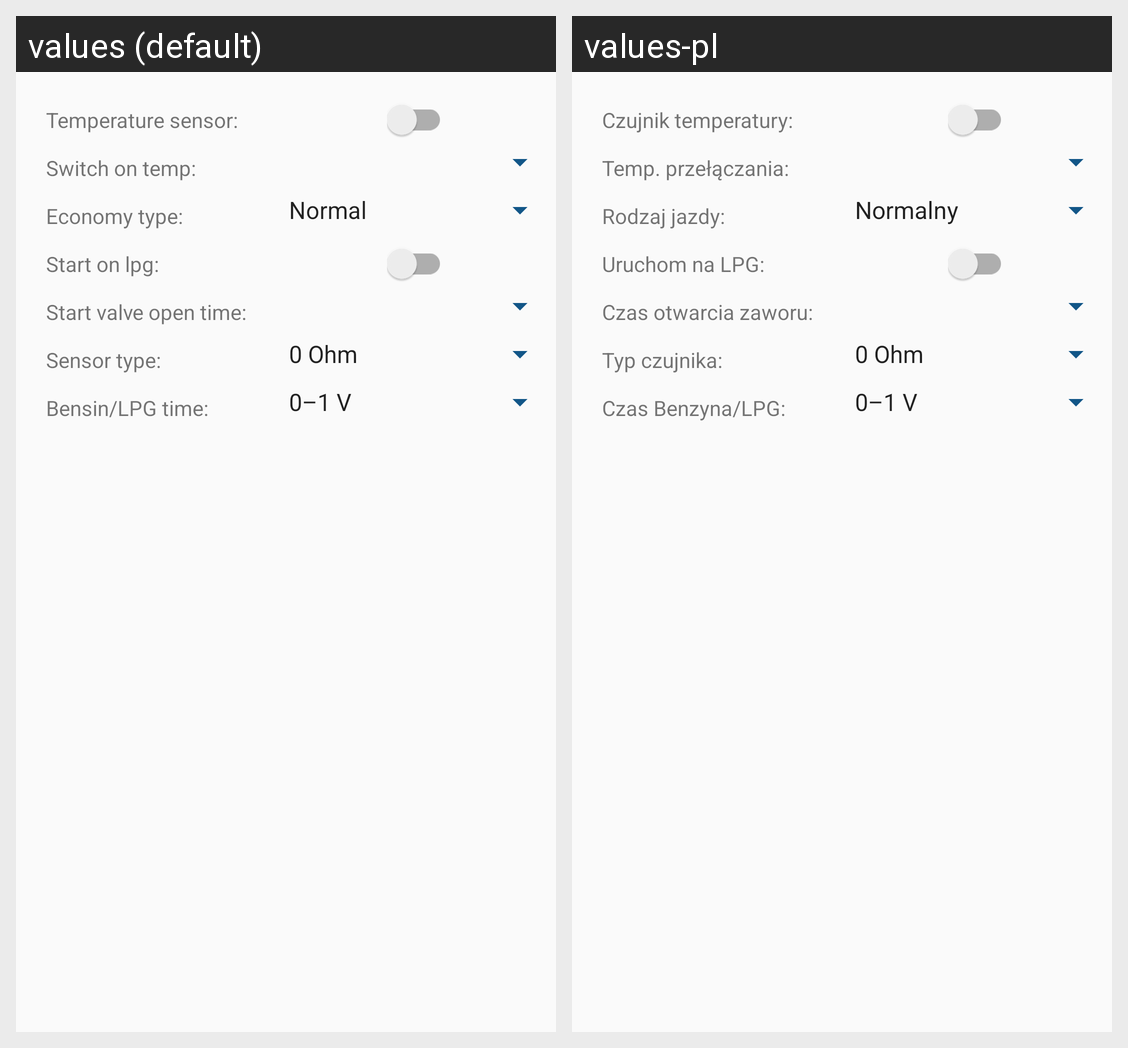

For this localized Android screen grid, give each drawn string resource with its value in every locale shown.
Android screen res/layout/settings_tab_misc_row.xml rendered under 2 locales, left to right: values (default), values-pl. Device: Nexus 5 (rendered at 1080×1920; each locale shown at half size, 540×960, under a caption strip naming it); theme MyMaterialTheme.
Strings drawn on this screen, with the default value and each locale's value (text and hints the layout hard-codes, and strings that could not be matched under every locale, appear in the picture but are not listed):

temperature_sensor
  values: Temperature sensor:
  values-pl: Czujnik temperatury:

switch_on_temp
  values: Switch on temp:
  values-pl: Temp. przełączania:

economy_type
  values: Economy type:
  values-pl: Rodzaj jazdy:

start_on_lpg
  values: Start on lpg:
  values-pl: Uruchom na LPG:

start_valve_open_time
  values: Start valve open time:
  values-pl: Czas otwarcia zaworu:

sensor_type
  values: Sensor type:
  values-pl: Typ czujnika:

bensin_lpg_time
  values: Bensin/LPG time:
  values-pl: Czas Benzyna/LPG:
